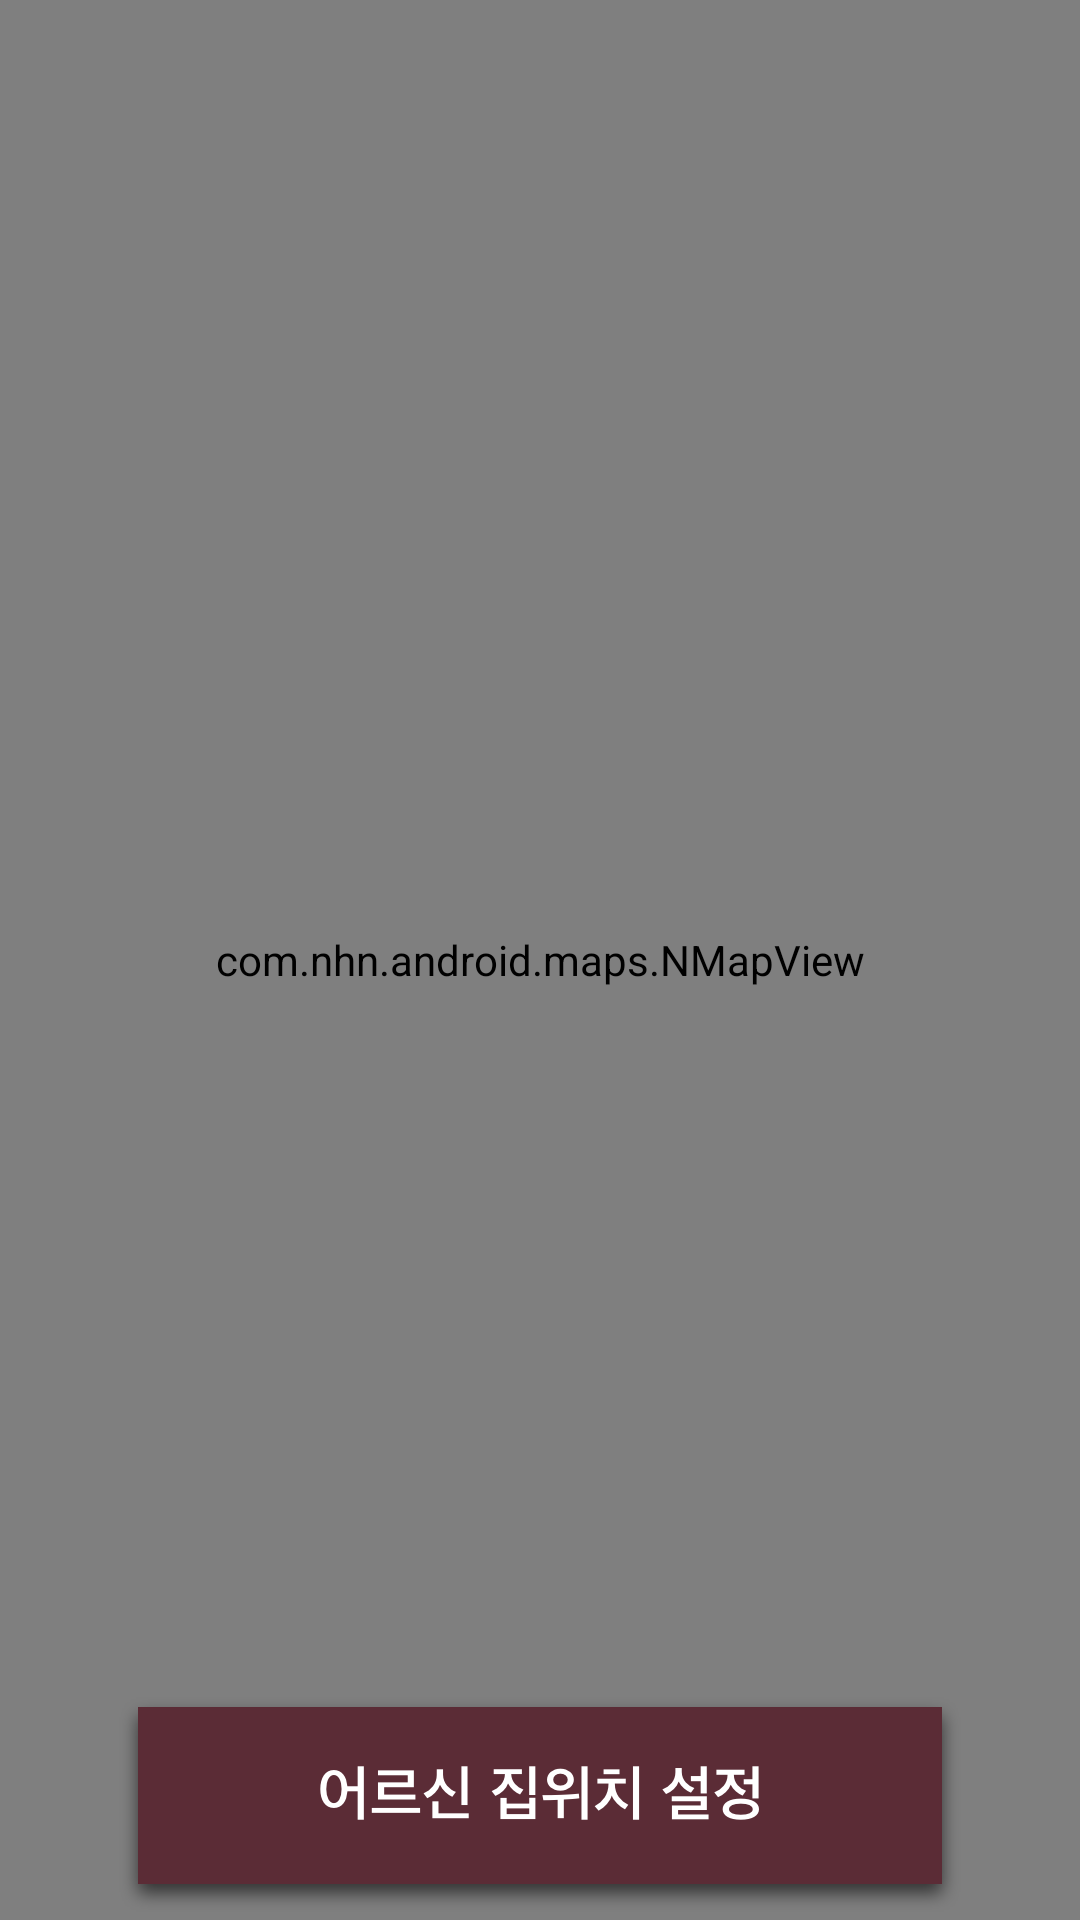

The Android layout XML behind this screen, and the referenced resources:
<!-- AndroidManifest.xml: application theme Theme.AppCompat.NoActionBar -->
<!-- res/layout/settinghome.xml -->
<?xml version="1.0" encoding="utf-8"?>
<RelativeLayout xmlns:android="http://schemas.android.com/apk/res/android"
    android:layout_width="match_parent"
    android:layout_height="match_parent"
    android:orientation="vertical"
    android:background="#FF0000"
    >
    <Button
        android:layout_width="wrap_content"
        android:layout_height="wrap_content"
        android:id="@+id/confirmButton"
        android:background="@drawable/home_position_btn"
        android:layout_alignParentBottom="true"
        android:layout_centerHorizontal="true"
        />

    <com.nhn.android.maps.NMapView
        android:id="@+id/mapView"
        android:layout_width="fill_parent"
        android:layout_height="fill_parent" />

</RelativeLayout>
<!-- resources referenced by this layout -->
<resources>
  <!-- drawable home_position_btn: png bitmap (drawable-hdpi, 7665 bytes) -->
</resources>
